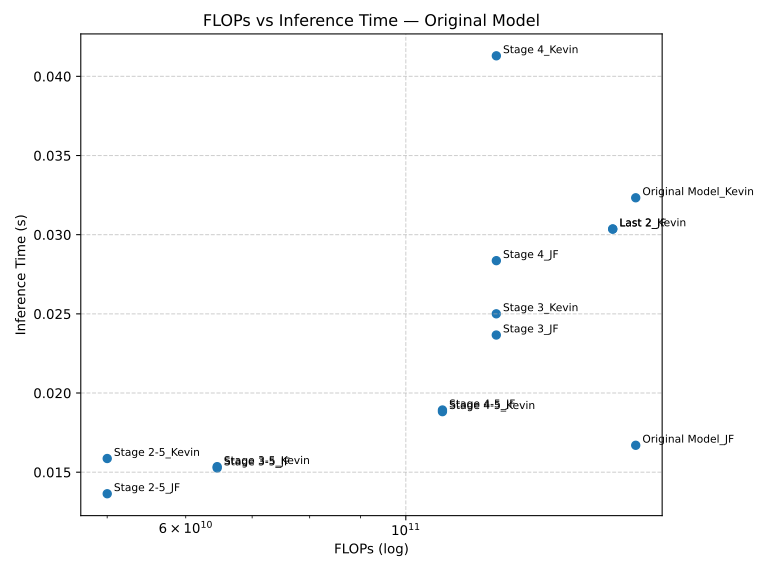

Source data for this figure (header and first rows):
Model, FLOPs, Inference Time (s)
Original Model_JF, 170513137664, 0.0167
Stage 4_JF, 123385937920, 0.02836
Stage 4_Kevin, 123385937920, 0.0413
Last 2_Kevin, 161652670464, 0.03036
Stage 3_Kevin, 123369160704, 0.025
Stage 3_JF, 123369160704, 0.02366
Last 2_JF, 161652670464, 0.03035
Original Model_Kevin, 170513137664, 0.03233
Stage 4-5_JF, 108877840384, 0.01893
Stage 4-5_Kevin, 108877840384, 0.01882
Stage 3-5_JF, 64541949952, 0.01526
Stage 3-5_Kevin, 64541949952, 0.01535
Stage 2-5_Kevin, 50004492288, 0.01586
Stage 2-5_JF, 50004492288, 0.01364
